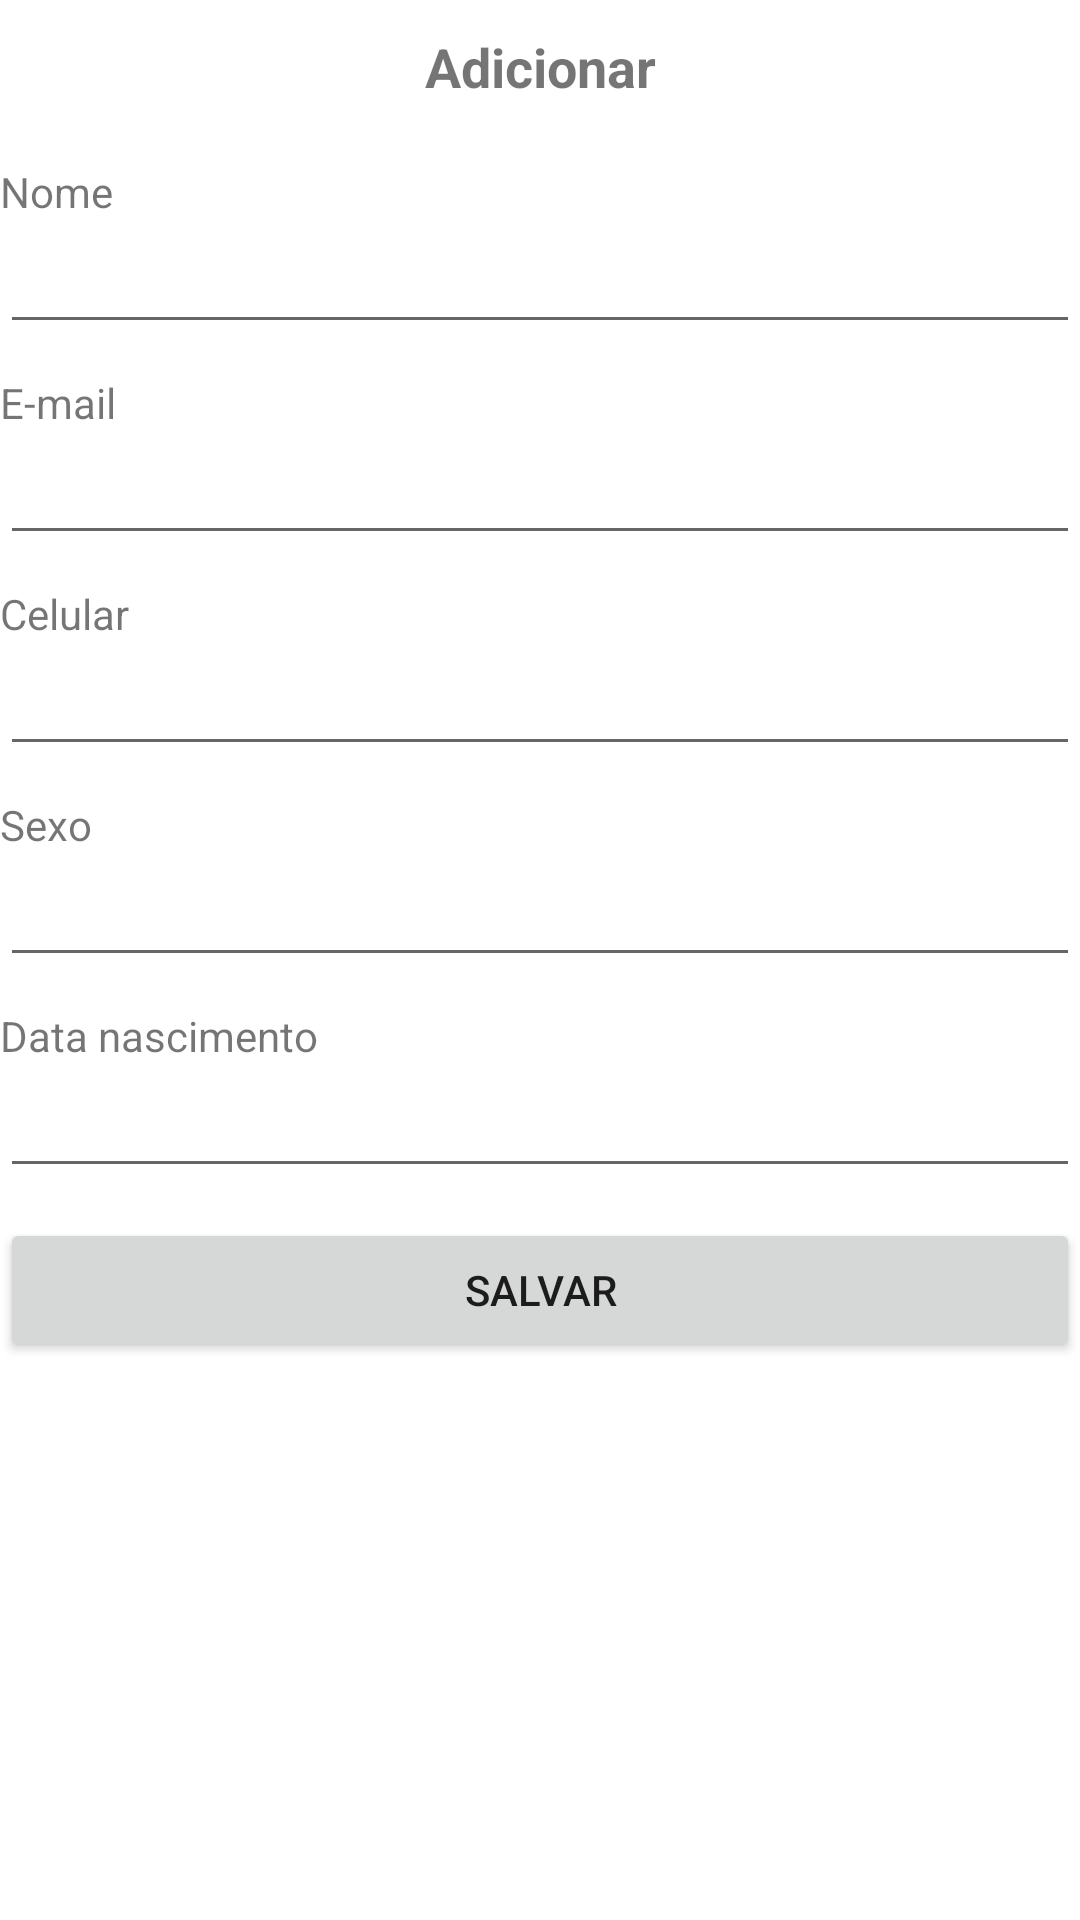

This screen was rendered from an Android layout file. Write that file and the resources it references.
<!-- AndroidManifest.xml: application theme Theme.LembreteMedicamentos -->
<!-- res/layout/usuario_fragment_adicionar.xml -->
<?xml version="1.0" encoding="utf-8"?>
<FrameLayout xmlns:android="http://schemas.android.com/apk/res/android"
    xmlns:tools="http://schemas.android.com/tools"
    android:layout_width="match_parent"
    android:layout_height="match_parent"
    tools:context=".usuarios.AdicionarFragment">

    <ScrollView
        android:layout_width="match_parent"
        android:layout_height="match_parent">

        <LinearLayout
            android:layout_width="match_parent"
            android:layout_height="wrap_content"
            android:orientation="vertical">

            <TextView
                android:id="@+id/textViewAdicionarUsuario"
                android:layout_width="match_parent"
                android:layout_height="wrap_content"
                android:padding="10dp"
                android:text="@string/adicionar"
                android:textAlignment="center"
                android:textSize="18sp"
                android:textStyle="bold" />

            <TextView
                android:id="@+id/textViewNomeUsuario"
                android:layout_width="match_parent"
                android:layout_height="wrap_content"
                android:layout_marginTop="10dp"
                android:text="@string/nome" />

            <EditText
                android:id="@+id/editTextNomeUsuario"
                android:layout_width="match_parent"
                android:layout_height="wrap_content"
                android:ems="10"
                android:inputType="textPersonName" />

            <TextView
                android:id="@+id/textViewEmailUsuario"
                android:layout_width="match_parent"
                android:layout_height="wrap_content"
                android:layout_marginTop="10dp"
                android:text="@string/e_mail" />

            <EditText
                android:id="@+id/editTextEmailUsuario"
                android:layout_width="match_parent"
                android:layout_height="wrap_content"
                android:ems="10"
                android:inputType="textEmailAddress" />

            <TextView
                android:id="@+id/textViewCelularUsuario"
                android:layout_width="match_parent"
                android:layout_height="wrap_content"
                android:layout_marginTop="10dp"
                android:text="@string/celular" />

            <EditText
                android:id="@+id/editTextCelularUsuario"
                android:layout_width="match_parent"
                android:layout_height="wrap_content"
                android:ems="10"
                android:inputType="phone" />

            <TextView
                android:id="@+id/textViewSexoUsuario"
                android:layout_width="match_parent"
                android:layout_height="wrap_content"
                android:layout_marginTop="10dp"
                android:text="@string/sexo" />

            <EditText
                android:id="@+id/editTextSexoUsuario"
                android:layout_width="match_parent"
                android:layout_height="wrap_content"
                android:ems="10"
                android:inputType="text" />

            <TextView
                android:id="@+id/textViewDataNascimentoUsuario"
                android:layout_width="match_parent"
                android:layout_height="wrap_content"
                android:layout_marginTop="10dp"
                android:text="@string/data_nascimento" />

            <EditText
                android:id="@+id/editTextDataNascimentoUsuario"
                android:layout_width="match_parent"
                android:layout_height="wrap_content"
                android:ems="10"
                android:inputType="date" />

            <Button
                android:id="@+id/buttonAdicionarUsuario"
                android:layout_width="match_parent"
                android:layout_height="wrap_content"
                android:layout_marginTop="10dp"
                android:text="@string/salvar" />
        </LinearLayout>
    </ScrollView>

</FrameLayout>
<!-- resources referenced by this layout -->
<resources>
  <string name="adicionar">Adicionar</string>
  <string name="celular">Celular</string>
  <string name="data_nascimento">Data nascimento</string>
  <string name="e_mail">E-mail</string>
  <string name="nome">Nome</string>
  <string name="salvar">Salvar</string>
  <string name="sexo">Sexo</string>
  <style name="Theme.LembreteMedicamentos" parent="Theme.MaterialComponents.DayNight.DarkActionBar">
          
          <item name="colorPrimary">@color/purple_500</item>
          <item name="colorPrimaryVariant">@color/purple_700</item>
          <item name="colorOnPrimary">@color/white</item>
          
          <item name="colorSecondary">@color/teal_200</item>
          <item name="colorSecondaryVariant">@color/teal_700</item>
          <item name="colorOnSecondary">@color/black</item>
          
          <item name="android:statusBarColor" tools:targetApi="l">?attr/colorPrimaryVariant</item>
          
      </style>
  <color name="purple_500">#2196F3</color>
  <color name="purple_700">#3F51B5</color>
  <color name="white">#FFFFFFFF</color>
  <color name="teal_200">#03DAC5</color>
  <color name="teal_700">#FF018786</color>
  <color name="black">#FF000000</color>
</resources>
